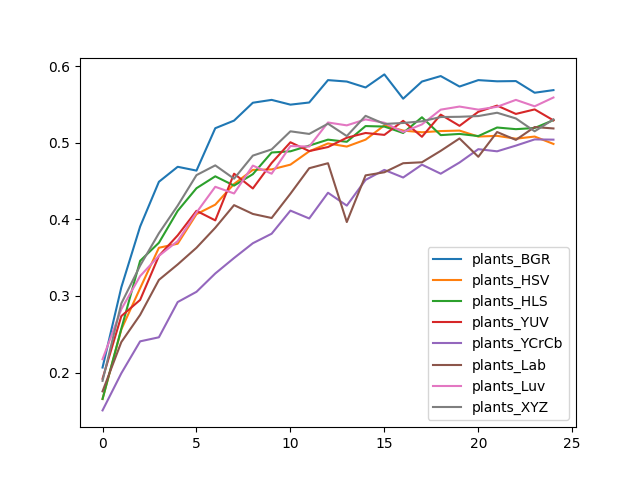

The file beside this chart, header and first rows:
, plants_BGR, plants_HSV, plants_HLS, plants_YUV, plants_YCrCb, plants_Lab, plants_Luv, plants_XYZ
0, 0.2065, 0.1655, 0.1655, 0.1919, 0.1505, 0.1754, 0.2174, 0.1891
1, 0.3114, 0.2563, 0.2572, 0.2737, 0.1991, 0.2398, 0.2827, 0.2902
2, 0.3907, 0.3101, 0.3459, 0.2949, 0.2407, 0.2753, 0.326, 0.3397
3, 0.4491, 0.363, 0.3695, 0.3524, 0.246, 0.321, 0.3524, 0.382
4, 0.4687, 0.3683, 0.4112, 0.3792, 0.2921, 0.3412, 0.3717, 0.418
5, 0.4638, 0.4068, 0.4407, 0.4112, 0.3054, 0.363, 0.409, 0.4579
6, 0.5191, 0.4193, 0.4563, 0.3988, 0.3294, 0.3891, 0.4426, 0.4706
7, 0.5291, 0.4463, 0.4442, 0.4597, 0.3496, 0.4187, 0.4339, 0.4532
8, 0.5524, 0.4647, 0.4591, 0.4404, 0.3689, 0.4072, 0.4703, 0.4834
9, 0.5561, 0.4653, 0.4874, 0.4737, 0.3813, 0.4019, 0.4597, 0.4914
10, 0.5499, 0.4715, 0.489, 0.5008, 0.4115, 0.4336, 0.4958, 0.5151
11, 0.5527, 0.489, 0.4964, 0.4893, 0.4012, 0.4669, 0.4952, 0.5117
12, 0.582, 0.4992, 0.5042, 0.4946, 0.4348, 0.4734, 0.5266, 0.525
13, 0.5801, 0.4952, 0.5014, 0.5067, 0.418, 0.3966, 0.5229, 0.5089
14, 0.5723, 0.5042, 0.5219, 0.5129, 0.4516, 0.4575, 0.5306, 0.5353
15, 0.5894, 0.5229, 0.5213, 0.5104, 0.4647, 0.4616, 0.5263, 0.5247
16, 0.5577, 0.516, 0.5129, 0.5288, 0.4547, 0.4734, 0.5142, 0.526
17, 0.5801, 0.5138, 0.5334, 0.5079, 0.4715, 0.4747, 0.5241, 0.5281
18, 0.5872, 0.5154, 0.5101, 0.5369, 0.4597, 0.4896, 0.5434, 0.5337
19, 0.5736, 0.516, 0.5117, 0.5222, 0.4743, 0.5058, 0.5474, 0.5341
20, 0.582, 0.5082, 0.5089, 0.5406, 0.4918, 0.4818, 0.5434, 0.535
21, 0.5804, 0.5092, 0.5201, 0.5487, 0.489, 0.5142, 0.5471, 0.5393
22, 0.5807, 0.5054, 0.5179, 0.5378, 0.4964, 0.5039, 0.5561, 0.5319
23, 0.5655, 0.5082, 0.5194, 0.5437, 0.5045, 0.5207, 0.5477, 0.5151
24, 0.5689, 0.4986, 0.5297, 0.5294, 0.5042, 0.5188, 0.5593, 0.5306
